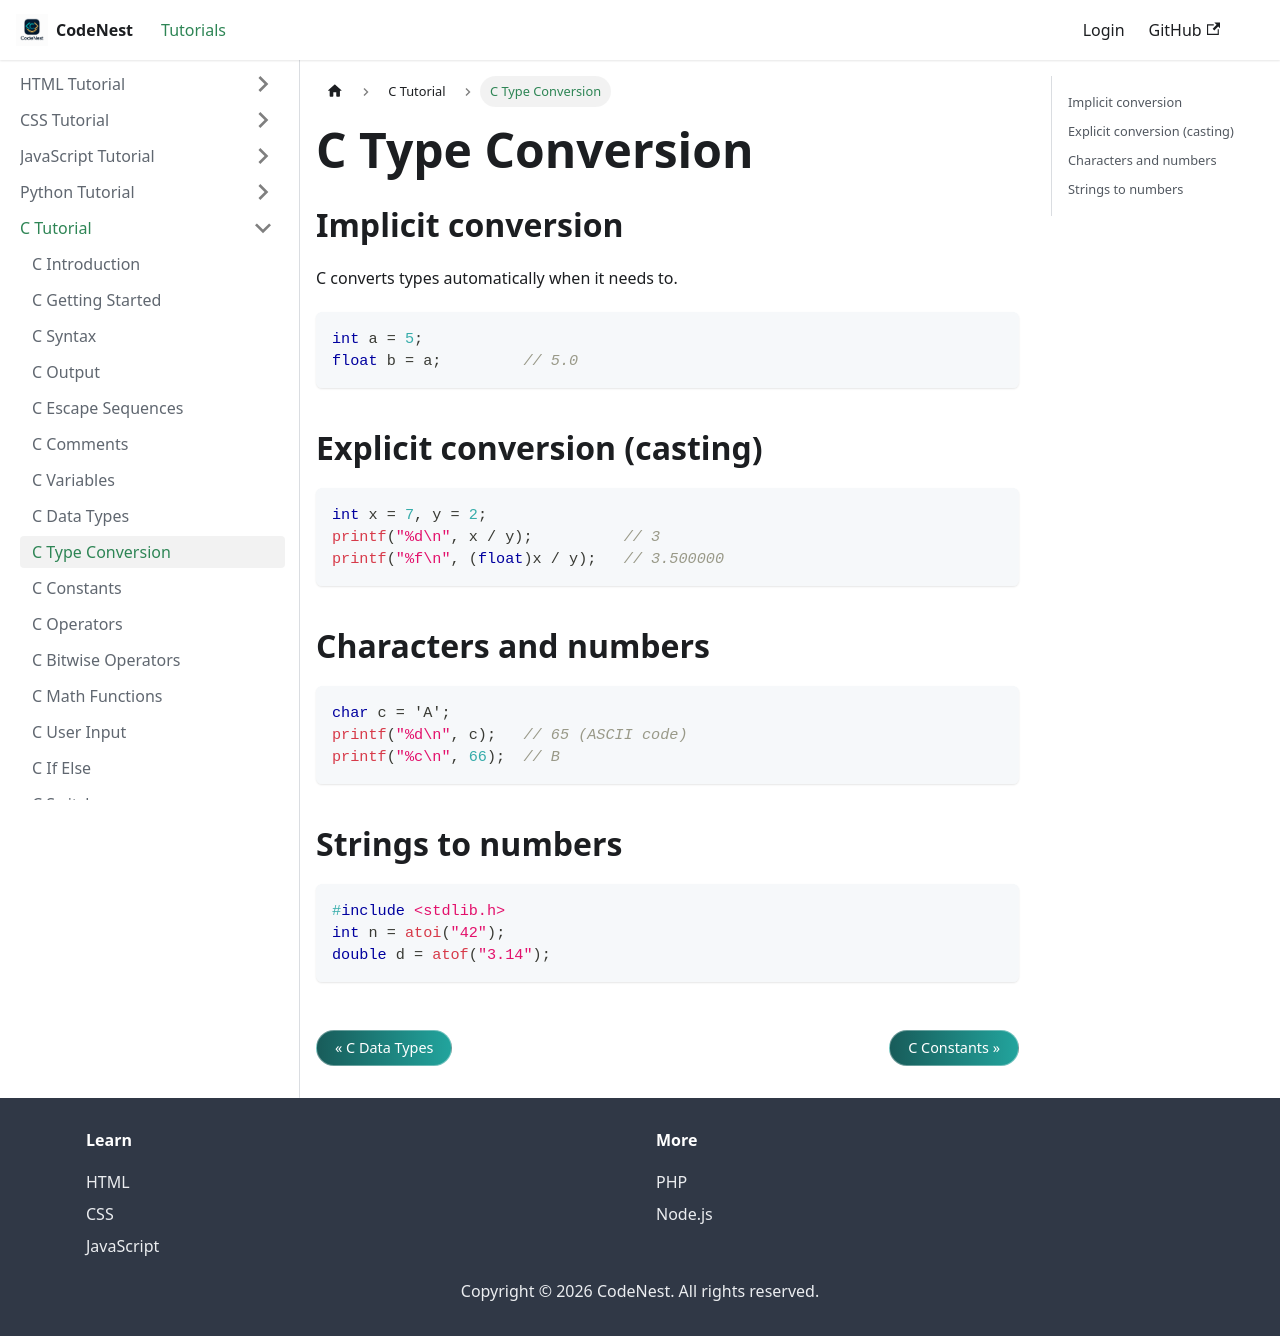

repository: adnankhan112/codenest · page: docs/c/type-conversion.html · generator: docusaurus

---
title: C Type Conversion
sidebar_position: 7.5
---

# C Type Conversion

## Implicit conversion

C converts types automatically when it needs to.

```c
int a = 5;
float b = a;         // 5.0
```

## Explicit conversion (casting)

```c
int x = 7, y = 2;
printf("%d\n", x / y);          // 3
printf("%f\n", (float)x / y);   // 3.500000
```

## Characters and numbers

```c
char c = 'A';
printf("%d\n", c);   // 65 (ASCII code)
printf("%c\n", 66);  // B
```

## Strings to numbers

```c
#include <stdlib.h>
int n = atoi("42");
double d = atof("3.14");
```
